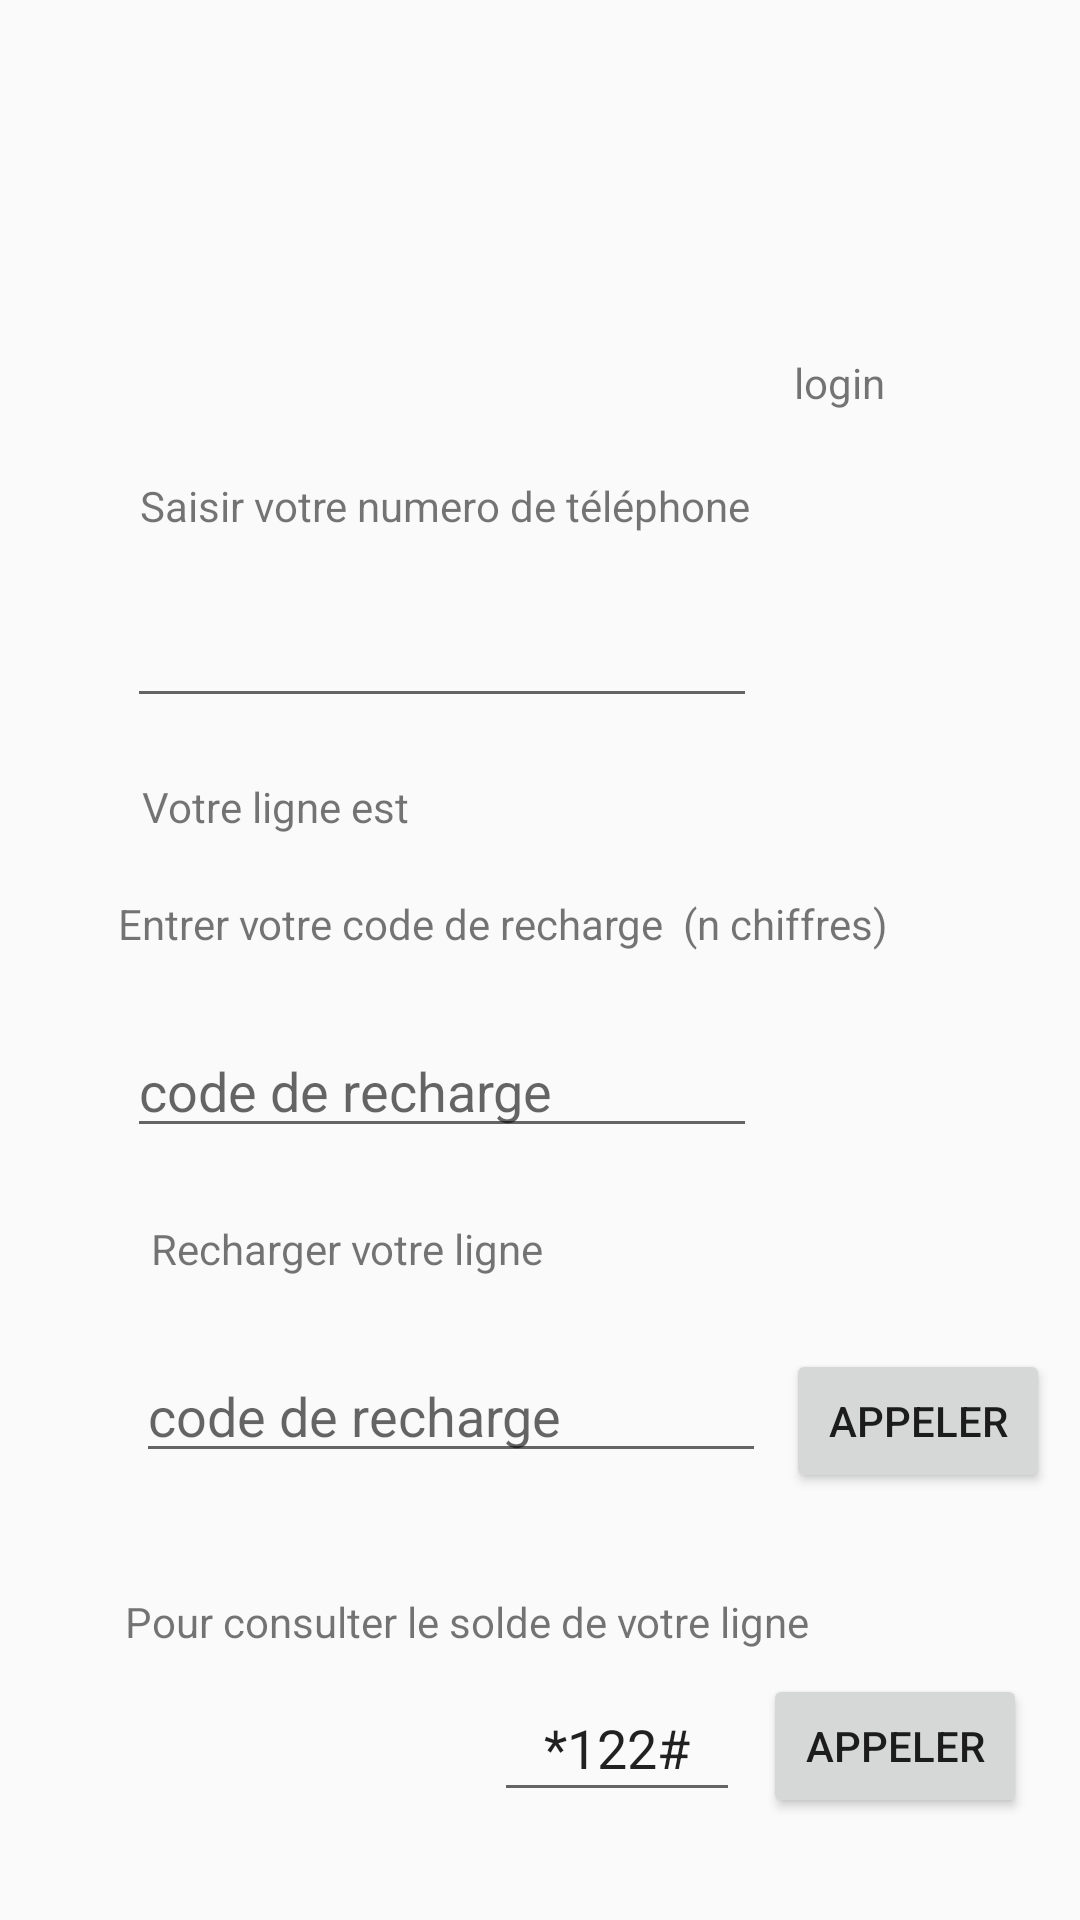

Here is an Android app screen rendered from its layout file. Give the layout XML and the strings, colors and styles it references.
<!-- AndroidManifest.xml: application theme Theme.TravailDs -->
<!-- res/layout/activity_telephone.xml -->
<?xml version="1.0" encoding="utf-8"?>
<ScrollView
    xmlns:android="http://schemas.android.com/apk/res/android"
    xmlns:app="http://schemas.android.com/apk/res-auto"
    xmlns:tools="http://schemas.android.com/tools"
    android:layout_height="match_parent"
    android:layout_width="match_parent">

    <android.support.constraint.ConstraintLayout

        android:layout_width="match_parent"
        android:layout_height="wrap_content"
        android:visibility="visible"
        android:orientation="vertical"
        tools:context=".TelephoneAct"
        tools:visibility="visible">

        <ImageView
            android:id="@+id/imageView"
            android:layout_width="77dp"
            android:layout_height="74dp"
            android:layout_marginTop="30dp"
            android:adjustViewBounds="true"
            android:foregroundGravity="top"
            android:tint="#F10000"
            app:layout_constraintEnd_toEndOf="parent"
            app:layout_constraintHorizontal_bias="0.867"
            app:layout_constraintStart_toStartOf="parent"
            app:layout_constraintTop_toTopOf="parent"
            tools:srcCompat="@drawable/ic_baseline_emoji_people_24" />

        <TextView
            android:id="@+id/demandeCode"
            android:layout_width="wrap_content"
            android:layout_height="wrap_content"
            android:layout_marginTop="20dp"
            android:text="Entrer votre code de recharge  (n chiffres)"
            app:layout_constraintEnd_toEndOf="parent"
            app:layout_constraintHorizontal_bias="0.38"
            app:layout_constraintStart_toStartOf="parent"
            app:layout_constraintTop_toBottomOf="@+id/typeLigne" />

        <TextView
            android:id="@+id/textView2"
            android:layout_width="wrap_content"
            android:layout_height="wrap_content"
            android:layout_marginTop="20dp"
            android:text="Saisir votre numero de téléphone"
            app:layout_constraintEnd_toEndOf="parent"
            app:layout_constraintHorizontal_bias="0.297"
            app:layout_constraintStart_toStartOf="parent"
            app:layout_constraintTop_toBottomOf="@+id/login_name" />

        <TextView
            android:id="@+id/textView6"
            android:layout_width="wrap_content"
            android:layout_height="wrap_content"
            android:layout_marginTop="40dp"
            android:text="Pour consulter le solde de votre ligne"
            app:layout_constraintEnd_toEndOf="parent"
            app:layout_constraintHorizontal_bias="0.316"
            app:layout_constraintStart_toStartOf="parent"
            app:layout_constraintTop_toBottomOf="@+id/codeAAppeler" />

        <TextView
            android:id="@+id/textView5"
            android:layout_width="wrap_content"
            android:layout_height="wrap_content"
            android:layout_marginTop="24dp"
            android:text="Recharger votre ligne"
            app:layout_constraintEnd_toEndOf="parent"
            app:layout_constraintHorizontal_bias="0.219"
            app:layout_constraintStart_toStartOf="parent"
            app:layout_constraintTop_toBottomOf="@+id/codeRecharge" />

        <EditText
            android:id="@+id/codeSolde"
            android:layout_width="82dp"
            android:layout_height="46dp"
            android:layout_marginTop="8dp"
            android:ems="10"
            android:gravity="center"
            android:inputType="textPersonName"
            android:text="*122#"
            app:layout_constraintEnd_toEndOf="parent"
            app:layout_constraintHorizontal_bias="0.592"
            app:layout_constraintStart_toStartOf="parent"
            app:layout_constraintTop_toBottomOf="@+id/textView6" />

        <Button
            android:id="@+id/btnAppeler2"
            android:layout_width="wrap_content"
            android:layout_height="wrap_content"
            android:layout_marginTop="8dp"
            android:text="Appeler"
            app:layout_constraintEnd_toEndOf="parent"
            app:layout_constraintHorizontal_bias="0.3"
            app:layout_constraintStart_toEndOf="@+id/codeSolde"
            app:layout_constraintTop_toBottomOf="@+id/textView6" />

        <EditText
            android:id="@+id/numPhone"
            android:layout_width="wrap_content"
            android:layout_height="wrap_content"
            android:layout_marginTop="20dp"
            android:ems="10"
            android:inputType="phone"
            app:layout_constraintEnd_toEndOf="parent"
            app:layout_constraintHorizontal_bias="0.283"
            app:layout_constraintStart_toStartOf="parent"
            app:layout_constraintTop_toBottomOf="@+id/textView2" />

        <TextView
            android:id="@+id/typeLigne"
            android:layout_width="wrap_content"
            android:layout_height="wrap_content"
            android:layout_marginTop="20dp"
            android:text="Votre ligne est "
            app:layout_constraintEnd_toEndOf="parent"
            app:layout_constraintHorizontal_bias="0.177"
            app:layout_constraintStart_toStartOf="parent"
            app:layout_constraintTop_toBottomOf="@+id/numPhone" />

        <Button
            android:id="@+id/btnAppeler"
            android:layout_width="wrap_content"
            android:layout_height="wrap_content"
            android:layout_marginTop="24dp"
            android:text="Appeler"
            app:layout_constraintEnd_toEndOf="parent"
            app:layout_constraintHorizontal_bias="0.403"
            app:layout_constraintStart_toEndOf="@+id/codeAAppeler"
            app:layout_constraintTop_toBottomOf="@+id/textView5" />

        <TextView
            android:id="@+id/login_name"
            android:layout_width="72dp"
            android:layout_height="23dp"
            android:layout_marginTop="12dp"
            android:gravity="center"
            android:text="login"
            app:layout_constraintEnd_toEndOf="parent"
            app:layout_constraintHorizontal_bias="0.846"
            app:layout_constraintStart_toStartOf="parent"
            app:layout_constraintTop_toBottomOf="@+id/imageView" />

        <EditText
            android:id="@+id/codeRecharge"
            android:layout_width="wrap_content"
            android:layout_height="wrap_content"
            android:layout_marginTop="24dp"
            android:ems="10"
            android:hint="code de recharge"
            android:inputType="phone"
            app:layout_constraintEnd_toEndOf="parent"
            app:layout_constraintHorizontal_bias="0.283"
            app:layout_constraintStart_toStartOf="parent"
            app:layout_constraintTop_toBottomOf="@+id/demandeCode" />

        <EditText
            android:id="@+id/codeAAppeler"
            android:layout_width="wrap_content"
            android:layout_height="wrap_content"
            android:layout_marginTop="24dp"
            android:ems="10"
            android:hint="code de recharge"
            android:inputType="phone"
            app:layout_constraintEnd_toEndOf="parent"
            app:layout_constraintHorizontal_bias="0.303"
            app:layout_constraintStart_toStartOf="parent"
            app:layout_constraintTop_toBottomOf="@+id/textView5" />



    </android.support.constraint.ConstraintLayout>

</ScrollView>
<!-- resources referenced by this layout -->
<resources>
  <style name="Theme.TravailDs" parent="Theme.AppCompat.Light.DarkActionBar">
          
          <item name="colorPrimary">@color/purple_500</item>
          <item name="colorPrimaryDark">@color/purple_700</item>
          <item name="colorAccent">@color/teal_200</item>
          
      </style>
  <!-- not gathered from this repository: default colours our renderer supplied (Android Studio template values) -->
  <color name="purple_500">#FF6200EE</color>
  <color name="purple_700">#FF3700B3</color>
  <color name="teal_200">#FF03DAC5</color>
</resources>
